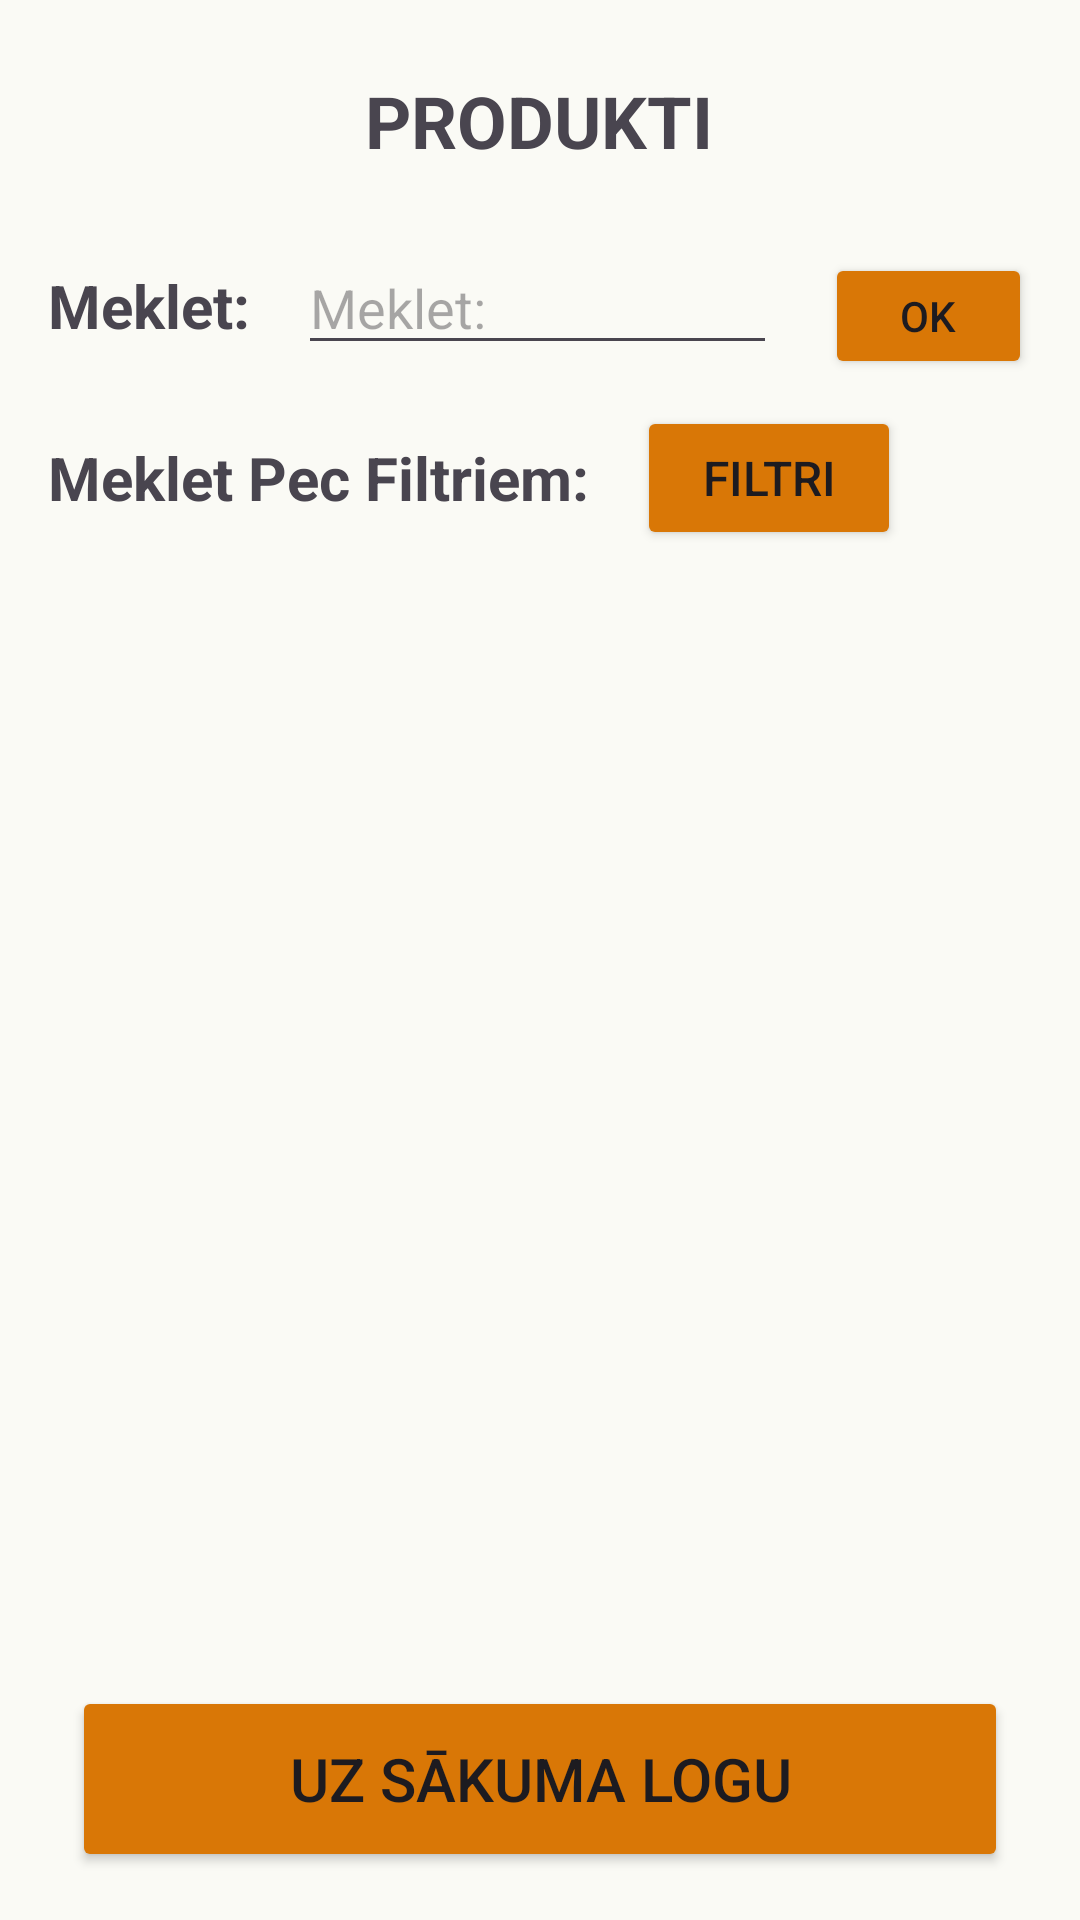

Here is an Android app screen rendered from its layout file. Give the layout XML and the strings, colors and styles it references.
<!-- AndroidManifest.xml: application theme Theme._11_PD2_PA_Giruckis_Nikitins_2026 -->
<!-- res/layout/products.xml -->
<?xml version="1.0" encoding="utf-8"?>
<androidx.constraintlayout.widget.ConstraintLayout xmlns:android="http://schemas.android.com/apk/res/android"
    xmlns:app="http://schemas.android.com/apk/res-auto"
    xmlns:tools="http://schemas.android.com/tools"
    android:layout_width="match_parent"
    android:layout_height="match_parent"
    android:background="#FAFAF5">

    <TextView
        android:id="@+id/Protuct_Text"
        android:layout_width="wrap_content"
        android:layout_height="wrap_content"
        android:layout_marginStart="24dp"
        android:layout_marginTop="24dp"
        android:layout_marginEnd="24dp"
        android:text="@string/Product_Text"
        android:textAllCaps="true"
        android:textSize="24sp"
        android:textStyle="bold"
        app:layout_constraintEnd_toEndOf="parent"
        app:layout_constraintHorizontal_bias="0.498"
        app:layout_constraintStart_toStartOf="parent"
        app:layout_constraintTop_toTopOf="parent" />

    <TextView
        android:id="@+id/Product_Find_Text"
        android:layout_width="wrap_content"
        android:layout_height="wrap_content"
        android:layout_marginStart="16dp"
        android:layout_marginTop="8dp"
        android:text="@string/Product_Find_Text"
        android:textSize="20sp"
        android:textStyle="bold"
        app:layout_constraintStart_toStartOf="parent"
        app:layout_constraintTop_toTopOf="@+id/Product_Find_Input" />

    <EditText
        android:id="@+id/Product_Find_Input"
        android:layout_width="0dp"
        android:layout_height="wrap_content"
        android:layout_marginStart="16dp"
        android:layout_marginTop="24dp"
        android:layout_marginEnd="16dp"
        android:autofillHints="name"
        android:hint="@string/Product_Find_Text"
        android:inputType="text"
        app:layout_constraintEnd_toStartOf="@+id/Find_Product_Button"
        app:layout_constraintStart_toEndOf="@+id/Product_Find_Text"
        app:layout_constraintTop_toBottomOf="@+id/Protuct_Text" />

    <Button
        android:id="@+id/Find_Product_Button"
        android:layout_width="69dp"
        android:layout_height="42dp"
        android:layout_marginTop="4dp"
        android:layout_marginEnd="16dp"
        android:backgroundTint="#D97706"
        android:text="@string/Product_Find_Button_Text"
        android:textSize="14sp"
        app:layout_constraintEnd_toEndOf="parent"
        app:layout_constraintTop_toTopOf="@+id/Product_Find_Input" />

    <TextView
        android:id="@+id/Product_FilterFind_Text"
        android:layout_width="wrap_content"
        android:layout_height="wrap_content"
        android:layout_marginStart="16dp"
        android:layout_marginTop="24dp"
        android:text="@string/Product_FilterFind_Text"
        android:textSize="20sp"
        android:textStyle="bold"
        app:layout_constraintStart_toStartOf="parent"
        app:layout_constraintTop_toBottomOf="@+id/Product_Find_Input" />

    <Button
        android:id="@+id/Product_FilterFind_Button"
        android:layout_width="wrap_content"
        android:layout_height="wrap_content"
        android:layout_marginStart="16dp"
        android:backgroundTint="#D97706"
        android:text="@string/Product_FilterFind_Button_Text"
        android:textSize="16sp"
        app:layout_constraintBottom_toBottomOf="@+id/Product_FilterFind_Text"
        app:layout_constraintStart_toEndOf="@+id/Product_FilterFind_Text"
        app:layout_constraintTop_toTopOf="@+id/Product_FilterFind_Text" />

    <androidx.recyclerview.widget.RecyclerView
        android:id="@+id/products_recycler_view"
        android:layout_width="0dp"
        android:layout_height="0dp"
        android:layout_margin="16dp"
        app:layout_constraintBottom_toTopOf="@+id/Product_MainPage_Button"
        app:layout_constraintEnd_toEndOf="parent"
        app:layout_constraintStart_toStartOf="parent"
        app:layout_constraintTop_toBottomOf="@+id/Product_FilterFind_Text" />

    <Button
        android:id="@+id/Product_MainPage_Button"
        android:layout_width="0dp"
        android:layout_height="62dp"
        android:layout_marginStart="24dp"
        android:layout_marginEnd="24dp"
        android:layout_marginBottom="16dp"
        android:backgroundTint="#D97706"
        android:text="@string/Product_MainPage_Button_Text"
        android:textSize="20sp"
        app:layout_constraintBottom_toBottomOf="parent"
        app:layout_constraintEnd_toEndOf="parent"
        app:layout_constraintStart_toStartOf="parent" />

</androidx.constraintlayout.widget.ConstraintLayout>
<!-- resources referenced by this layout -->
<resources>
  <string name="Product_FilterFind_Button_Text">Filtri</string>
  <string name="Product_FilterFind_Text">Meklet Pec Filtriem:</string>
  <string name="Product_Find_Button_Text">OK</string>
  <string name="Product_Find_Text">Meklet:</string>
  <string name="Product_MainPage_Button_Text">uz sākuma logu</string>
  <string name="Product_Text">Produkti</string>
  <style name="Theme._11_PD2_PA_Giruckis_Nikitins_2026" parent="Base.Theme._11_PD2_PA_Giruckis_Nikitins_2026" />
  <style name="Base.Theme._11_PD2_PA_Giruckis_Nikitins_2026" parent="Theme.Material3.DayNight.NoActionBar">
          
          
      </style>
</resources>
